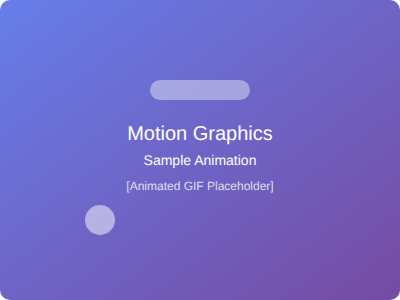
t = 0.00 s
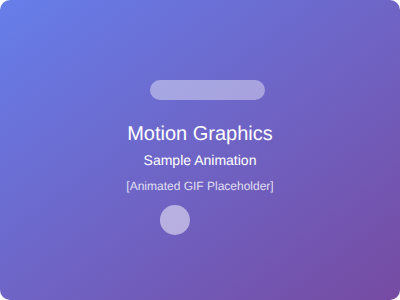
t = 0.56 s
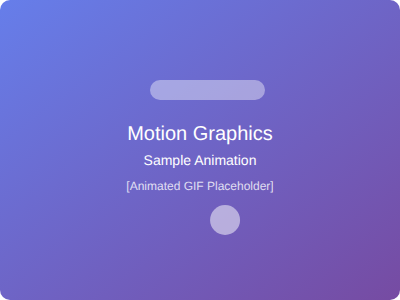
t = 0.94 s
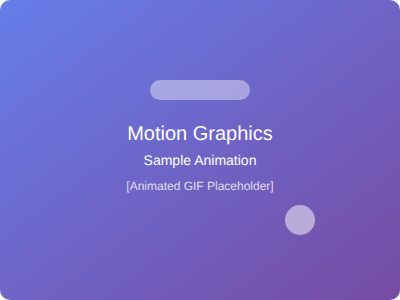
t = 1.50 s
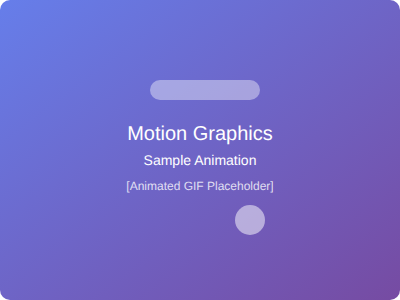
t = 1.88 s
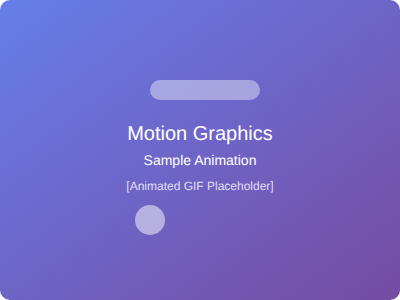
t = 2.63 s

The animated SVG that drew these frames (rendered in a browser with its animation timeline set to each time). Animation: 2 SMIL elements (animate=2); one cycle of 3.00 s, repeats indefinitely.

<svg width="400" height="300" xmlns="http://www.w3.org/2000/svg">
  <defs>
    <linearGradient id="grad9" x1="0%" y1="0%" x2="100%" y2="100%">
      <stop offset="0%" style="stop-color:#667eea;stop-opacity:1" />
      <stop offset="100%" style="stop-color:#764ba2;stop-opacity:1" />
    </linearGradient>
  </defs>
  <rect width="400" height="300" fill="url(#grad9)" rx="10"/>
  <text x="200" y="140" font-family="Arial, sans-serif" font-size="20" fill="white" text-anchor="middle">Motion Graphics</text>
  <text x="200" y="165" font-family="Arial, sans-serif" font-size="14" fill="white" text-anchor="middle">Sample Animation</text>
  <text x="200" y="190" font-family="Arial, sans-serif" font-size="12" fill="rgba(255,255,255,0.8)" text-anchor="middle">[Animated GIF Placeholder]</text>
  <rect x="150" y="80" width="100" height="20" fill="rgba(255,255,255,0.4)" rx="10">
    <animate attributeName="width" values="100;120;100" dur="1.5s" repeatCount="indefinite"/>
  </rect>
  <circle cx="100" cy="220" r="15" fill="rgba(255,255,255,0.5)">
    <animate attributeName="cx" values="100;300;100" dur="3s" repeatCount="indefinite"/>
  </circle>
</svg>